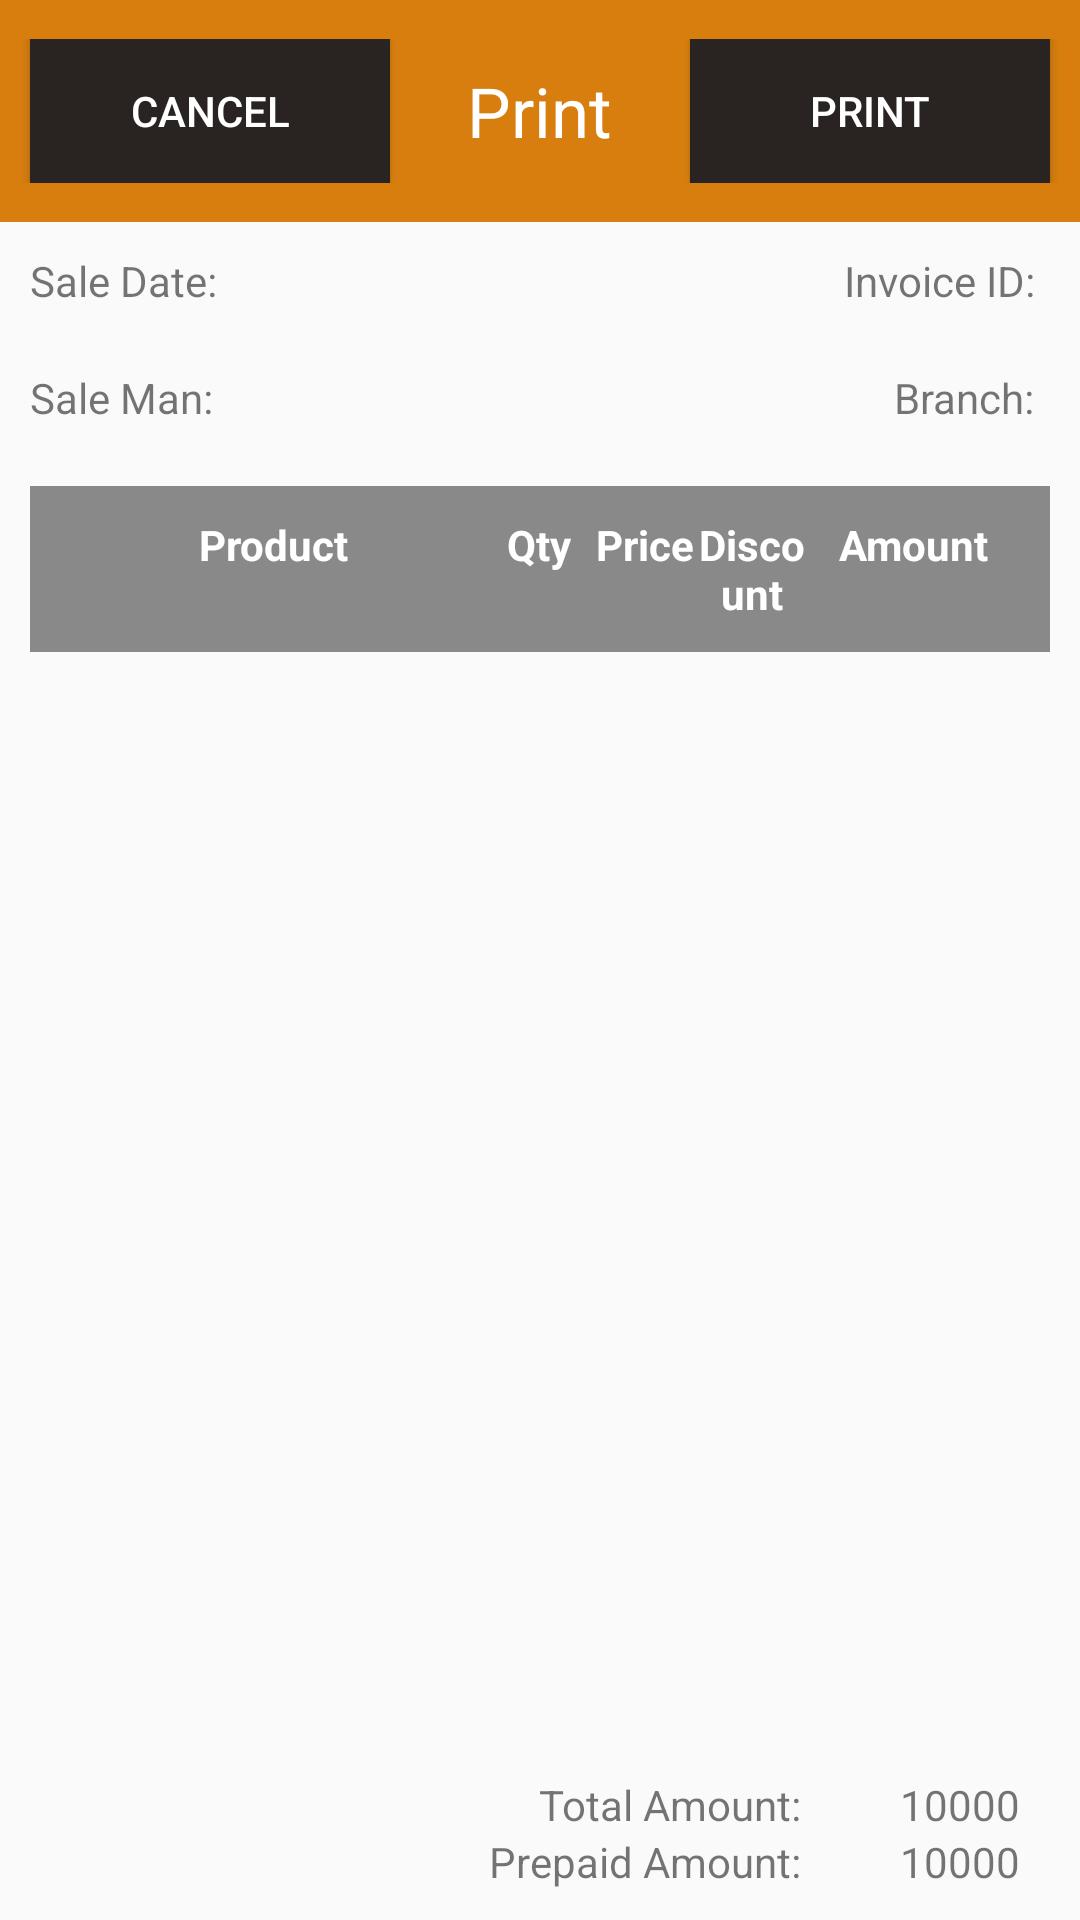

The Android layout XML behind this screen, and the referenced resources:
<!-- AndroidManifest.xml: application theme AppTheme -->
<!-- res/layout/activity_general_sale_print.xml -->
<?xml version="1.0" encoding="utf-8"?>
<LinearLayout xmlns:android="http://schemas.android.com/apk/res/android"
    android:layout_width="match_parent"
    android:layout_height="match_parent"
    android:orientation="vertical" >
    
	<RelativeLayout
        android:layout_width="match_parent"
        android:layout_height="wrap_content"
        android:paddingBottom="13dp"
        android:paddingTop="13dp"
        android:background="#D77E0F" >
        
        <Button
            android:id="@+id/cancel"
            style="?android:attr/buttonStyleSmall"
            android:layout_width="120dp"
            android:layout_height="wrap_content"
            android:layout_alignParentLeft="true"
            android:layout_alignParentTop="true"
            android:layout_marginLeft="10dp"
            android:text="@string/cancel"
            android:background="#292321"
            android:textColor="#FFFFFF" />

        <Button
            android:id="@+id/print"
            style="?android:attr/buttonStyleSmall"
            android:layout_width="120dp"
            android:layout_height="wrap_content"
            android:layout_alignParentRight="true"
            android:layout_alignParentTop="true"
            android:layout_marginRight="10dp"
            android:text="@string/print"
            android:background="#292321"
            android:textColor="#FFFFFF" />

        <TextView
            android:layout_width="wrap_content"
            android:layout_height="wrap_content"
            android:layout_centerHorizontal="true"
            android:layout_centerVertical="true"
            android:text="@string/print"
            android:textAppearance="?android:attr/textAppearanceMedium"
            android:textColor="#ffffff"
            android:textSize="23sp" />
    </RelativeLayout>
    
	<LinearLayout
	    android:layout_width="match_parent"
	    android:layout_height="wrap_content"
	    android:baselineAligned="false"
	    android:layout_margin="10dp">

	    <LinearLayout
	        android:layout_width="0dp"
	        android:layout_height="wrap_content"
	        android:layout_weight="1">

	        <TextView
	            android:layout_width="wrap_content"
	            android:layout_height="wrap_content"
	            android:text="@string/sale_date" />

	        <TextView
	            android:id="@+id/saleDate"
	            android:layout_width="wrap_content"
	            android:layout_height="wrap_content"
	            android:layout_marginLeft="5dp" />
	    </LinearLayout>

	    <LinearLayout
	        android:layout_width="0dp"
	        android:layout_height="wrap_content"
	        android:layout_weight="1"
	        android:gravity="right">

			<TextView
			    android:layout_width="wrap_content"
			    android:layout_height="wrap_content"
			    android:text="@string/invoice_id" />

			<TextView
			    android:id="@+id/invoiceId"
			    android:layout_width="wrap_content"
			    android:layout_height="wrap_content"
			    android:layout_marginLeft="5dp" />
	    </LinearLayout>
	</LinearLayout>

	<LinearLayout
	    android:layout_width="match_parent"
	    android:layout_height="wrap_content"
	    android:baselineAligned="false"
	    android:layout_margin="10dp">

	    <LinearLayout
	        android:layout_width="0dp"
	        android:layout_height="wrap_content"
	        android:layout_weight="1">

	        <TextView
	            android:layout_width="wrap_content"
	            android:layout_height="wrap_content"
	            android:text="@string/sale_man_label" />

	        <TextView
	            android:id="@+id/saleMan"
	            android:layout_width="wrap_content"
	            android:layout_height="wrap_content"
	            android:layout_marginLeft="5dp" />
	    </LinearLayout>

	    <LinearLayout
	        android:layout_width="0dp"
	        android:layout_height="wrap_content"
	        android:layout_weight="1"
	        android:gravity="right">

			<TextView
			    android:layout_width="wrap_content"
			    android:layout_height="wrap_content"
			    android:text="@string/branch_label" />

			<TextView
			    android:id="@+id/branch"
			    android:layout_width="wrap_content"
			    android:layout_height="wrap_content"
			    android:layout_marginLeft="5dp" />
	    </LinearLayout>
	</LinearLayout>

	<RelativeLayout
	    android:layout_width="match_parent"
	    android:layout_height="match_parent">
	    
	    <LinearLayout
            android:id="@+id/headerLayout"
            android:layout_width="match_parent"
            android:layout_height="wrap_content"
            android:layout_margin="10dp"
            android:padding="10dp"
            android:background="#898989">
            
            <TextView 
                android:layout_width="0dp"
                android:layout_height="wrap_content"
                android:layout_weight="4"
                android:gravity="center_horizontal"
                android:text="@string/product"
                android:textStyle="bold"
                android:textColor="#FFFFFF" />
            
            <TextView
                android:layout_width="0dp"
                android:layout_height="wrap_content"
                android:layout_weight="1"
                android:gravity="center_horizontal"
                android:text="@string/qty"
                android:textStyle="bold"
                android:textColor="#FFFFFF" />
            
            <TextView 
                android:layout_width="0dp"
                android:layout_height="wrap_content"
                android:layout_weight="1"
                android:gravity="center_horizontal"
                android:text="@string/price"
                android:textStyle="bold"
                android:textColor="#FFFFFF" />
            
            <TextView
                android:id="@+id/tableHeaderDiscount"
                android:layout_width="0dp"
                android:layout_height="wrap_content"
                android:layout_weight="1"
                android:gravity="center_horizontal"
                android:text="@string/discount"
                android:textStyle="bold"
                android:textColor="#FFFFFF" />
            
            <TextView 
                android:layout_width="0dp"
                android:layout_height="wrap_content"
                android:layout_weight="2"
                android:gravity="center_horizontal"
                android:text="@string/amount"
                android:textStyle="bold"
                android:textColor="#FFFFFF" />
        </LinearLayout>
        
	    <LinearLayout
            android:id="@+id/resultLayout"
            android:layout_width="match_parent"
            android:layout_height="wrap_content"
            android:layout_alignParentBottom="true"
            android:orientation="vertical"
            android:layout_margin="10dp">
            
            <LinearLayout
                android:layout_width="match_parent"
                android:layout_height="wrap_content"
                android:orientation="horizontal">

                <TextView
                    android:layout_width="0dp"
                    android:layout_height="wrap_content"
                    android:layout_weight="7"
                    android:text="@string/total_amount_"
                    android:gravity="right" />

                <TextView
                    android:id="@+id/totalAmount"
                    android:layout_width="0dp"
                    android:layout_height="wrap_content"
                    android:layout_weight="2"
                    android:layout_marginRight="10dp"
                    android:gravity="right"
                    android:text="10000" />
            </LinearLayout>

            <LinearLayout
                android:layout_width="match_parent"
                android:layout_height="wrap_content"
                android:orientation="horizontal">

                <TextView
                    android:layout_width="0dp"
                    android:layout_height="wrap_content"
                    android:layout_weight="7"
                    android:text="Prepaid Amount:"
                    android:gravity="right" />

                <TextView
                    android:id="@+id/prepaidAmount"
                    android:layout_width="0dp"
                    android:layout_height="wrap_content"
                    android:layout_weight="2"
                    android:layout_marginRight="10dp"
                    android:gravity="right"
                    android:text="10000" />
            </LinearLayout>
        </LinearLayout>

	    <ListView
            android:id="@+id/soldProductList"
            android:layout_width="match_parent"
            android:layout_height="wrap_content"
            android:layout_below="@id/headerLayout"
            android:layout_above="@id/resultLayout"
            android:layout_margin="10dp"
            android:padding="10dp" />
	</RelativeLayout>
</LinearLayout>
<!-- resources referenced by this layout -->
<resources>
  <string name="amount">Amount</string>
  <string name="branch_label">Branch:</string>
  <string name="cancel">Cancel</string>
  <string name="discount">Discount</string>
  <string name="invoice_id">Invoice ID:</string>
  <string name="price">Price</string>
  <string name="print">Print</string>
  <string name="product">Product</string>
  <string name="qty">Qty</string>
  <string name="sale_date">Sale Date:</string>
  <string name="sale_man_label">Sale Man:</string>
  <string name="total_amount_">Total Amount:</string>
  <style name="AppTheme" parent="AppBaseTheme">
          
      </style>
  <style name="AppBaseTheme" parent="Theme.AppCompat.Light.NoActionBar">
          
      </style>
</resources>
